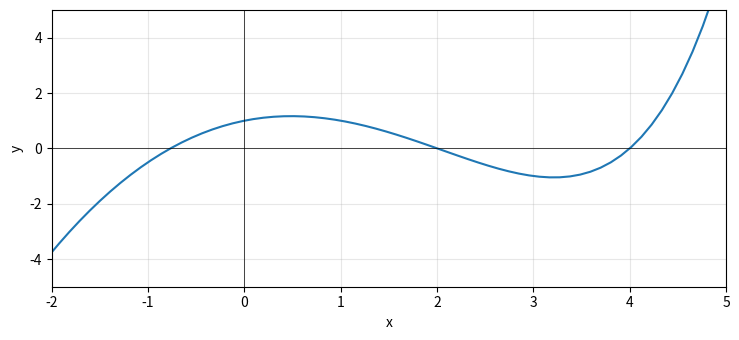

Write the Python code that produced this figure. (Note: this script raises an exception after producing the figure.)
import numpy as np
from matplotlib import pyplot as plt
def f(x):
    return 2**x -x**2
print("PARA O PROGRAMA CORRER FECHE A JANELA DO GRÁFICO!")
xaxis=0
yaxis=0
plt.rcParams["figure.figsize"] = [7.50, 3.50] #???
plt.rcParams["figure.autolayout"] = True
x= np.linspace(-5, 5.5, 100)
xminfun=-2
xmaxfun=5
yminfun=-5
ymaxfun=5

plt.plot(x, f(x))
plt.xlabel("x")
plt.ylabel("y")
plt.grid(True, alpha=0.3)
ax = plt.gca()
ax.set_xlim([xminfun, xmaxfun])
ax.set_ylim([yminfun, ymaxfun])
plt.axhline(0, color='black', linewidth=.5)
plt.axvline(0, color='black', linewidth=.5)

plt.show()

print("Defina uma constante d e um intervalo [a,b] da função dada, em que estes se intersetem.\nO programa irá bissetar esse intervalo até obter um erro inferior entre a constante e o intervalo da função que escreveu.\n")
print("f(x) = 2**x - x**2")
d = int(input("d: "))
erro = float(input("Insira o valor do erro: "))
xmin = float(input("a: "))
xmax = float(input("b: "))
numiteracoes = 0
amplitude = xmax - xmin
pontomedio = amplitude / 2 + xmin

fmin = f(xmin)
fmax = f(xmax)
while f(xmin)<=d and f(xmax)>=d and xmax - xmin >= erro:
    amplitude = xmax - xmin
    pontomedio= amplitude/2 + xmin
    print("\nPonto Médio= ", pontomedio)
    print("Amplitude= ", amplitude)
    print("[", xmin, ",", xmax, "]")

    if f(pontomedio) >d:
            xmax = pontomedio
            fmax = f(pontomedio)
            numiteracoes += 1
    else:
        xmin = pontomedio
        fmin = f(pontomedio)
        numiteracoes += 1

print("\n\nNúmero de iterações: ", numiteracoes)
if numiteracoes ==0:
    print("A constante d não interseta com a função OU interseta mais do que uma vez.")
else:
    print("Está no intervalo: ", "[", xmin, ";", xmax, "]")
